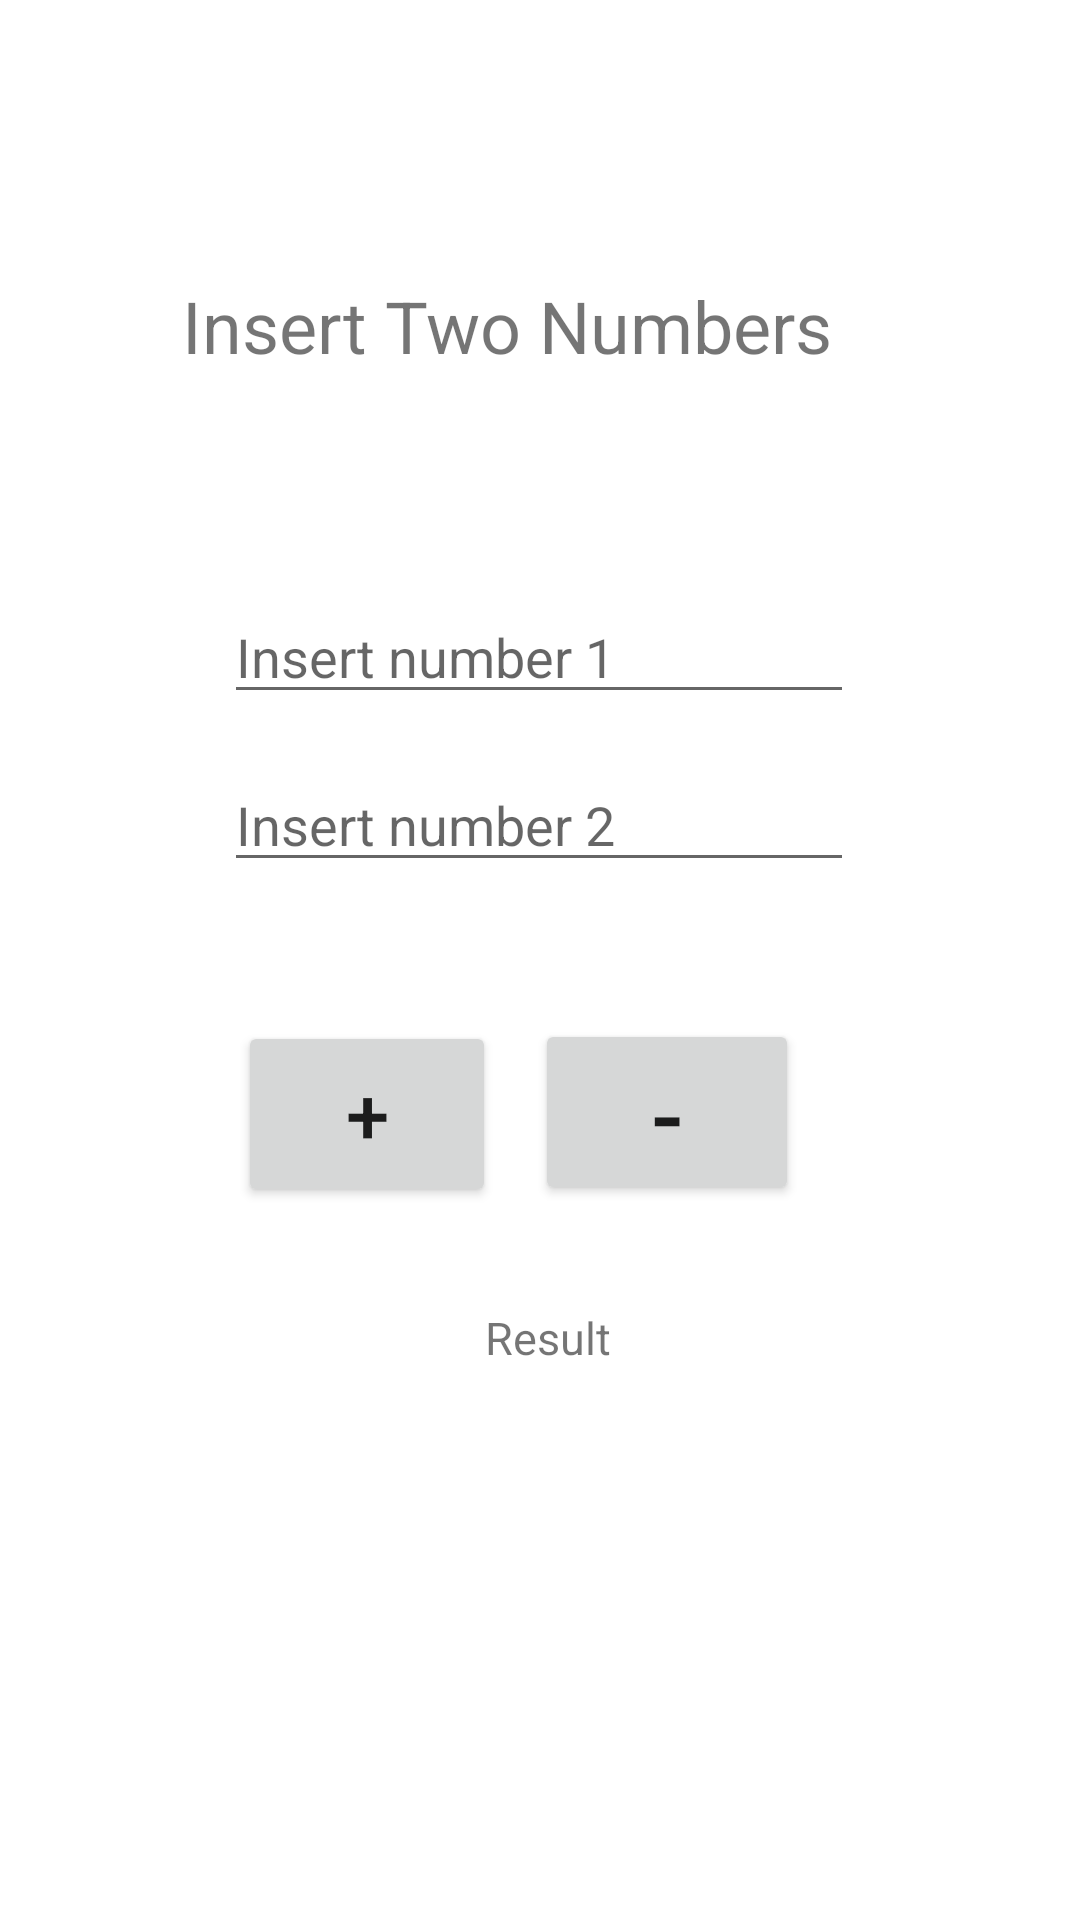

Here is an Android app screen rendered from its layout file. Give the layout XML and the strings, colors and styles it references.
<!-- AndroidManifest.xml: application theme Theme.Nicolesaffoury -->
<!-- res/layout/activity_plus.xml -->
<?xml version="1.0" encoding="utf-8"?>
<androidx.constraintlayout.widget.ConstraintLayout xmlns:android="http://schemas.android.com/apk/res/android"
    xmlns:app="http://schemas.android.com/apk/res-auto"
    xmlns:tools="http://schemas.android.com/tools"
    android:layout_width="match_parent"
    android:layout_height="match_parent"
    tools:context=".PlusActivity">


    <EditText
        android:id="@+id/editTextNumber1"
        android:layout_width="wrap_content"
        android:layout_height="wrap_content"
        android:layout_marginBottom="12dp"
        android:ems="10"
        android:hint="Insert number 1 "
        android:inputType="number"
        app:layout_constraintBottom_toBottomOf="parent"
        app:layout_constraintEnd_toEndOf="parent"
        app:layout_constraintHorizontal_bias="0.497"
        app:layout_constraintStart_toStartOf="parent"
        app:layout_constraintTop_toTopOf="parent"
        app:layout_constraintVertical_bias="0.335" />

    <EditText
        android:id="@+id/editTextNumber2"
        android:layout_width="wrap_content"
        android:layout_height="wrap_content"
        android:ems="10"
        android:hint="Insert number 2"
        android:inputType="number"
        app:layout_constraintBottom_toBottomOf="parent"
        app:layout_constraintEnd_toEndOf="parent"
        app:layout_constraintHorizontal_bias="0.497"
        app:layout_constraintStart_toStartOf="parent"
        app:layout_constraintTop_toTopOf="parent"
        app:layout_constraintVertical_bias="0.422" />

    <Button
        android:id="@+id/buttonplus"
        android:layout_width="86dp"
        android:layout_height="62dp"
        android:onClick="plus"
        android:text="+"
        android:textSize="26sp"
        app:layout_constraintBottom_toBottomOf="parent"
        app:layout_constraintEnd_toStartOf="@+id/buttonminus"
        app:layout_constraintHorizontal_bias="0.861"
        app:layout_constraintStart_toStartOf="parent"
        app:layout_constraintTop_toBottomOf="@+id/editTextNumber2"
        app:layout_constraintVertical_bias="0.163" />

    <Button
        android:id="@+id/buttonminus"
        android:layout_width="88dp"
        android:layout_height="62dp"
        android:onClick="minus"
        android:text="-"
        android:textSize="32sp"
        app:layout_constraintBottom_toBottomOf="parent"
        app:layout_constraintEnd_toEndOf="parent"
        app:layout_constraintHorizontal_bias="0.656"
        app:layout_constraintStart_toStartOf="parent"
        app:layout_constraintTop_toBottomOf="@+id/editTextNumber2"
        app:layout_constraintVertical_bias="0.161" />

    <TextView
        android:id="@+id/textViewnumbers"
        android:layout_width="241dp"
        android:layout_height="37dp"
        android:gravity="center"
        android:text="Insert Two Numbers"
        android:textSize="24sp"
        android:visibility="visible"
        app:layout_constraintBottom_toBottomOf="parent"
        app:layout_constraintEnd_toEndOf="parent"
        app:layout_constraintHorizontal_bias="0.405"
        app:layout_constraintStart_toStartOf="parent"
        app:layout_constraintTop_toTopOf="parent"
        app:layout_constraintVertical_bias="0.149"
        tools:visibility="visible" />

    <TextView
        android:id="@+id/textViewResult"
        android:layout_width="200dp"
        android:layout_height="40dp"
        android:gravity="center"
        android:text="Result"
        android:textSize="15sp"
        app:layout_constraintBottom_toBottomOf="parent"
        app:layout_constraintEnd_toEndOf="parent"
        app:layout_constraintHorizontal_bias="0.516"
        app:layout_constraintStart_toStartOf="parent"
        app:layout_constraintTop_toTopOf="parent"
        app:layout_constraintVertical_bias="0.71" />


</androidx.constraintlayout.widget.ConstraintLayout>
<!-- resources referenced by this layout -->
<resources>
  <style name="Theme.Nicolesaffoury" parent="Theme.MaterialComponents.DayNight.DarkActionBar">
          
          <item name="colorPrimary">@color/black</item>
          <item name="colorPrimaryVariant">@color/black</item>
          <item name="colorOnPrimary">@color/white</item>
          
          <item name="colorSecondary">@color/teal_200</item>
          <item name="colorSecondaryVariant">@color/teal_700</item>
          <item name="colorOnSecondary">@color/black</item>
          
          <item name="android:statusBarColor" tools:targetApi="l">?attr/colorPrimaryVariant</item>
          
  
      </style>
  <color name="black">#FF000000</color>
  <color name="white">#FFFFFFFF</color>
  <color name="teal_200">#FF03DAC5</color>
  <color name="teal_700">#FF018786</color>
</resources>
